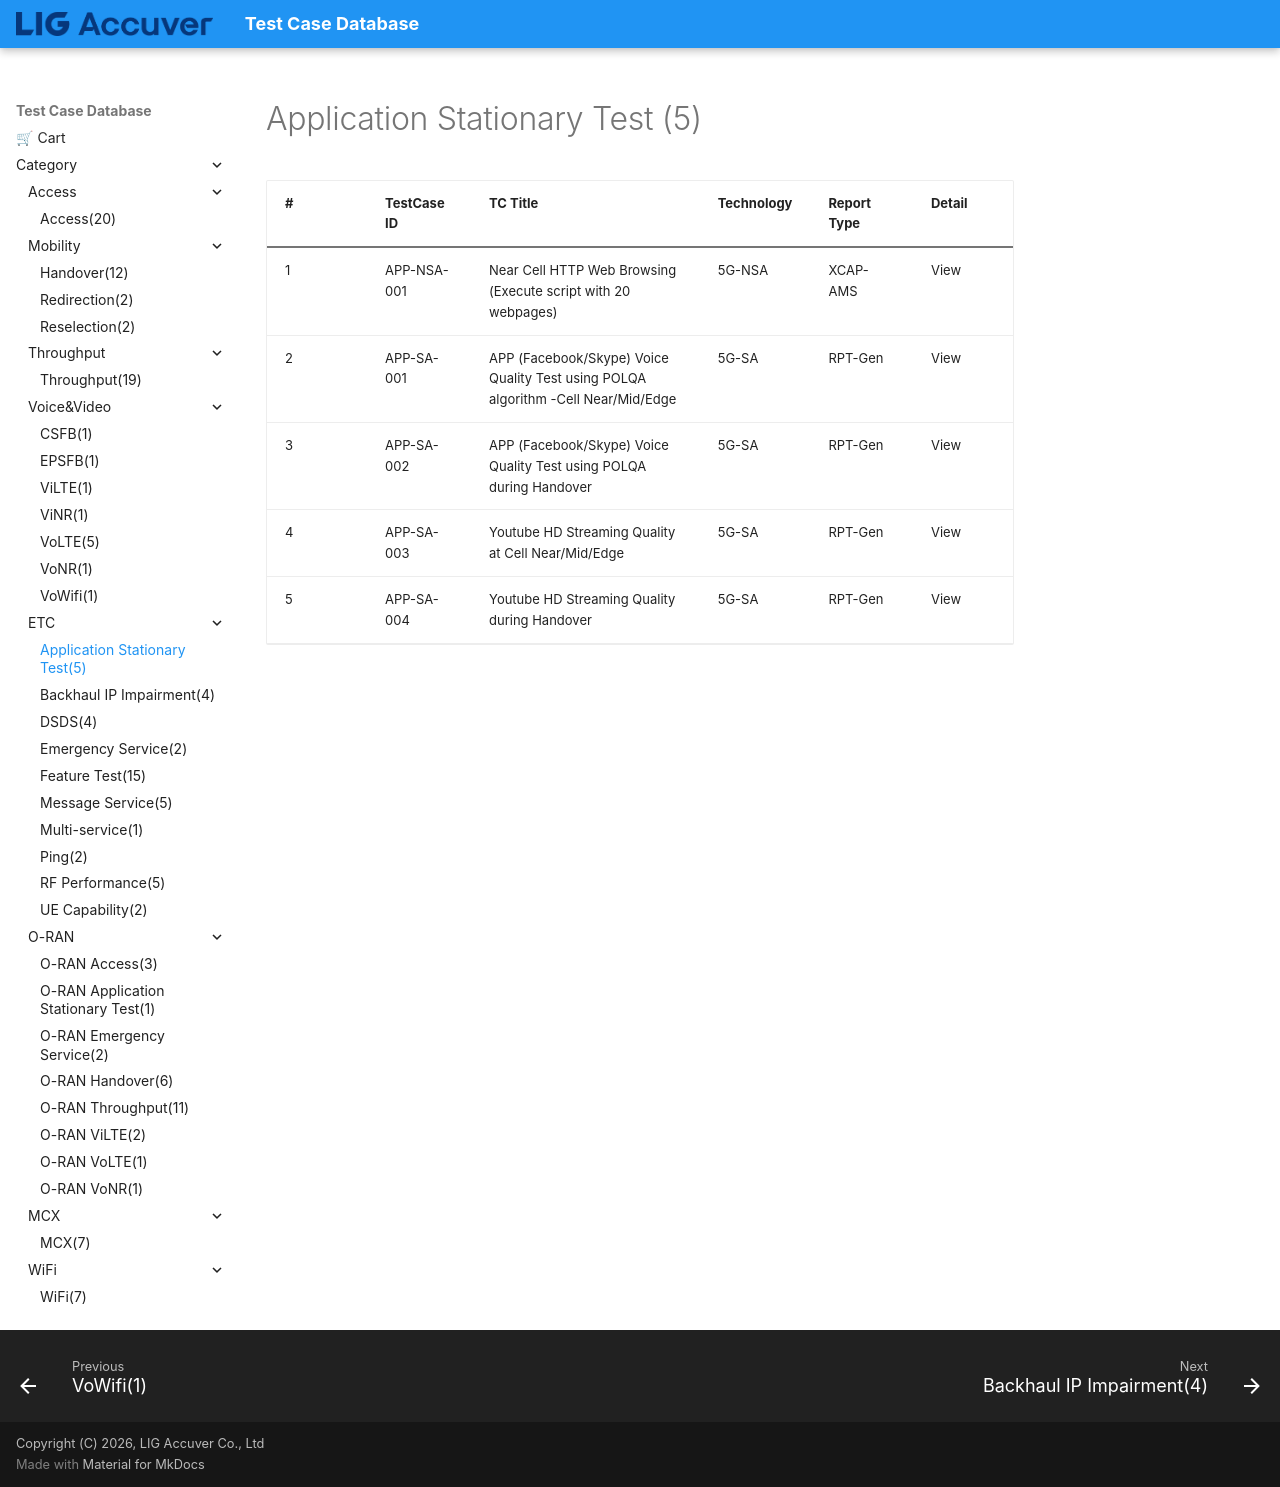

repository: convergencesolutionteam/testcase_database2 · page: TC_Application_Stationary_Test/index.html · generator: mkdocs

# Application Stationary Test (5)

| # | TestCase ID | TC Title | Technology | Report Type | Detail |
|---|---|---|---|---|---|
| 1 | APP-NSA-001 | Near Cell HTTP Web Browsing (Execute script with 20 webpages) | 5G-NSA | XCAP-AMS | View |
| 2 | APP-SA-001 | APP (Facebook/Skype)  Voice Quality Test using POLQA algorithm -Cell Near/Mid/Edge | 5G-SA | RPT-Gen | View |
| 3 | APP-SA-002 | APP (Facebook/Skype)  Voice Quality Test using POLQA during Handover | 5G-SA | RPT-Gen | View |
| 4 | APP-SA-003 | Youtube HD Streaming Quality at Cell Near/Mid/Edge | 5G-SA | RPT-Gen | View |
| 5 | APP-SA-004 | Youtube HD Streaming Quality during Handover | 5G-SA | RPT-Gen | View |
